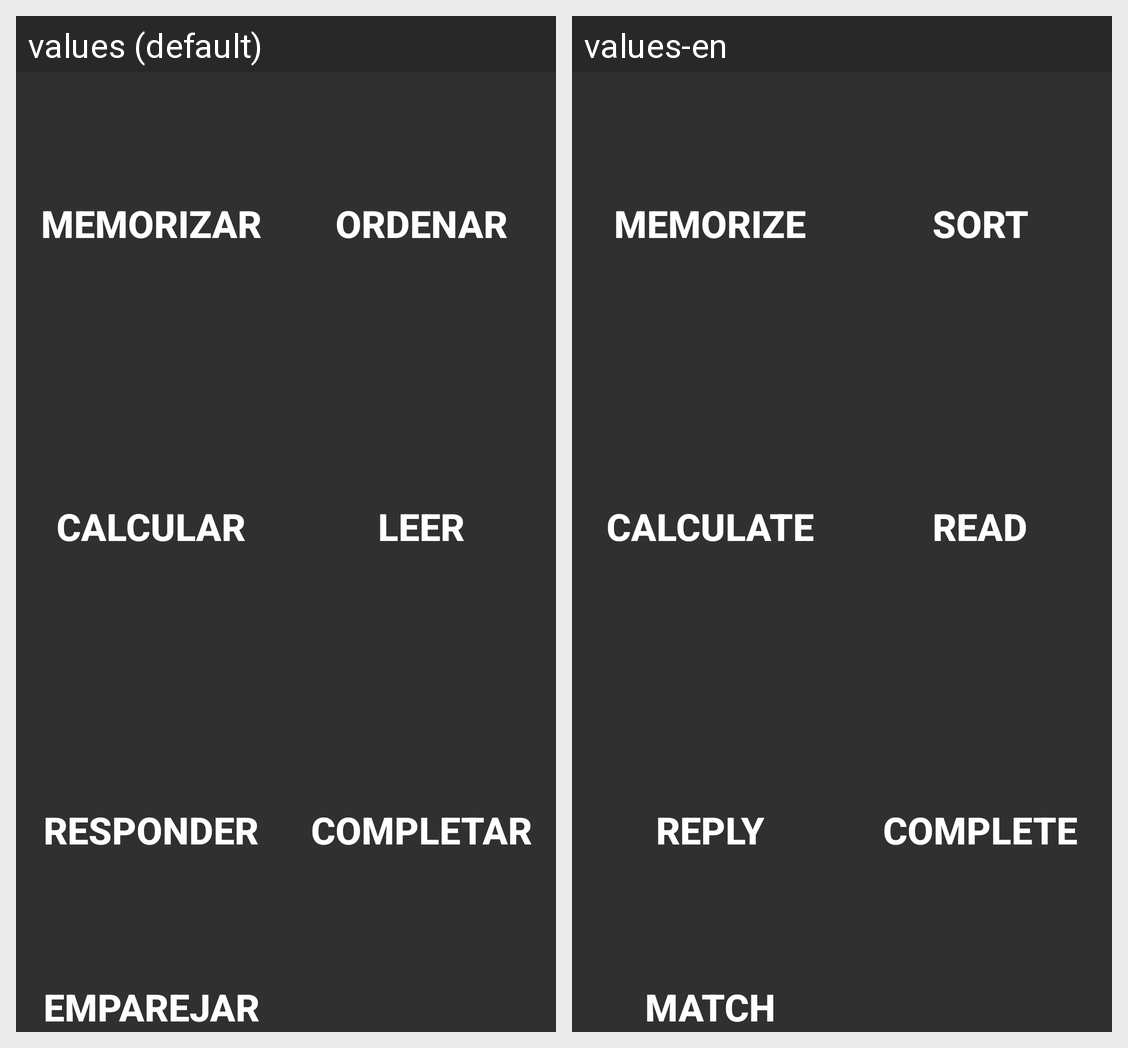

For this localized Android screen grid, give each drawn string resource with its value in every locale shown.
Android screen res/layout/activity_main.xml rendered under 2 locales, left to right: values (default), values-en. Device: Nexus 5 (rendered at 1080×1920; each locale shown at half size, 540×960, under a caption strip naming it); theme AppTheme.
Strings drawn on this screen, with the default value and each locale's value (text and hints the layout hard-codes, and strings that could not be matched under every locale, appear in the picture but are not listed):

patrones_inicio
  values: Memorizar
  values-en: Memorize

ordenar_inicio
  values: Ordenar
  values-en: Sort

calcular_inicio
  values: Calcular
  values-en: Calculate

leer_inicio
  values: Leer
  values-en: Read

responder_inicio
  values: Responder
  values-en: Reply

completar_inicio
  values: Completar
  values-en: Complete

corresponder_inicio
  values: Emparejar
  values-en: Match
